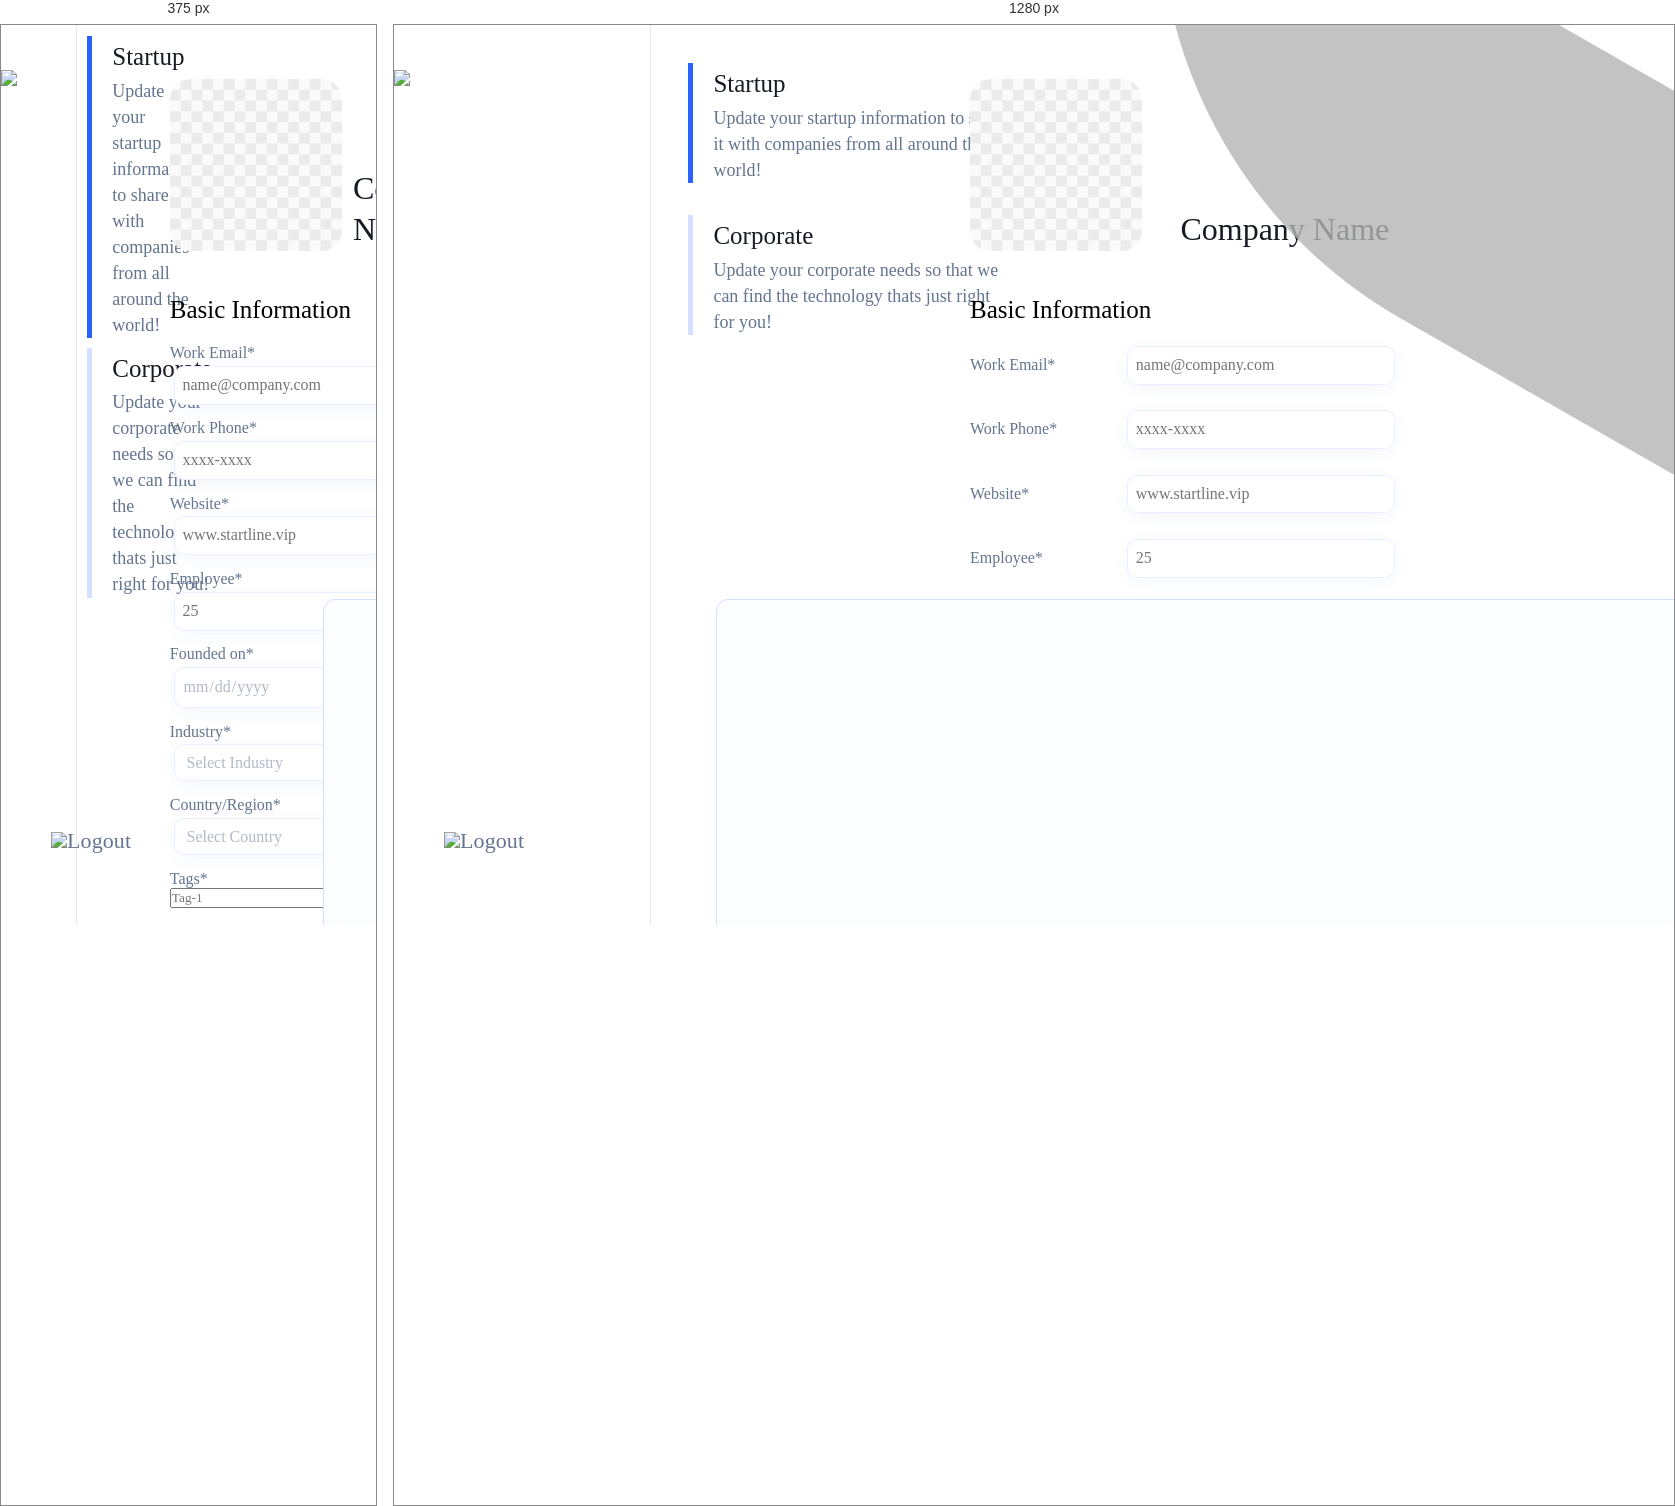
Rendered at 375 px and 1280 px, left to right.

<!-- file: ProfileStartup.html -->
<!DOCTYPE html>
<html lang="en">
  <head>
    <title>Startline</title>
    <meta name="author" content="Jeffrey" />
    <meta name="refresh" content="60" />
    <meta name="viewport" contents="width=device-width, initial-scale=1.0" />
    <link rel="preconnect" href="https://fonts.googleapis.com" />
    <link rel="preconnect" href="https://fonts.gstatic.com" crossorigin />
    <link
      href="https://fonts.googleapis.com/css2?family=Carlito:ital,wght@0,400;0,700;1,400;1,700&family=DM+Sans:ital,opsz,wght@0,9..40,100..1000;1,9..40,100..1000&display=swap"
      rel="stylesheet"
    />
    <meta http-equiv="Content-Type" content="text/html; charset=UTF-8" />
    <link rel="stylesheet" href="styles.css" />
  </head>
  <body>
    <div class="platform">
      <article class="menu">
        <article class="menu_top">
          <a href="../index.html" target="_blank"
            ><img src="Logo/High Resolution Logo Files/Original on Transparent.png" class="logo_menu"
          /></a>
          <br />
          <p class="menu_title_2">
            <a href="GetStarted.html"><img src="./icon/GetStarted.png" class="icon_menu" />Get Started</a>
          </p>
          <p class="menu_title_1">
            <a href="ProfileStartup.html"><img src="./icon/Profile_blue.png" class="icon_menu" />Profile</a>
          </p>
          <p class="menu_title_2">
            <a href="Search.html"><img src="./icon/Search.png" class="icon_menu" />Search</a>
          </p>
        </article>
        <article class="menu_middle">
          <article class="upgradeAds">
            <img src="./icon/Ads.png" class="icon_menu" />
            <p class="Ad_line1">Unlock data customization with our Business Plan!</p>
            <p class="Ad_line2">Get a personalized solution for your business needs.</p>
            <a href="Settings_plan.html"><p class="Ad_button">Upgrade your plan</p></a>
          </article>
        </article>
        <article class="menu_bottom">
          <p class="menu_title_4">User Nameasdfasdfsaasdfasdfasd</p>
          <p class="menu_title_5"><span class="menu_title_5_1">Plan Name</span><span class="menu_title_5_2">1/5 seats</span></p>
          <p class="menu_title_2">
            <a href="../support.html" target="_blank"><img src="./icon/Support.png" class="icon_menu" />Support</a>
          </p>
          <p class="menu_title_2">
            <a href="Settings_account_personal.html"><img src="./icon/Settings.png" class="icon_menu" />Settings</a>
          </p>
          <p class="menu_title_2"><img src="./icon/Logout.png" class="icon_menu" />Logout</p>
        </article>
      </article>
      <article class="CustomerType">
        <a href="ProfileStartup.html">
          <article class="CustomerType1">
            <p class="CustomerType_title">Startup</p>
            <p class="CustomerType_description">Update your startup information to share it with companies from all around the world!</p>
          </article></a
        >
        <a href="ProfileCorporate.html">
          <article class="CustomerType2">
            <p class="CustomerType_title">Corporate</p>
            <p class="CustomerType_description">Update your corporate needs so that we can find the technology thats just right for you!</p>
          </article></a
        >
      </article>
      <article class="profile">
        <br />
        <br />
        <br />
        <article class="flex_left_profile">
          <img src="./icon/blur_rectangle.png" class="logo_startup" />
          <p class="CompanyName">Company Name</p>
          <p class="fas fa-edit" style="color: #5176f6"></p>
        </article>
        <br />
        <br />
        <br />
        <p class="profile_title">Basic Information</p>
        <form>
          <!-- <label for="reason">asdf</label> -->
          <br />
          <label for="email" class="profile_heading">Work Email*</label>
          <input type="text" id="email" name="email" placeholder="[email-redacted]" class="filters2" required />
          <br />
          <label for="phone" class="profile_heading">Work Phone*</label>
          <input type="text" id="phone" name="phone" placeholder="xxxx-xxxx" class="filters2" required />
          <br />
          <label for="website" class="profile_heading">Website*</label>
          <input type="text" id="website" name="website" placeholder="www.startline.vip" class="filters2" required />
          <br />
          <label for="employee" class="profile_heading">Employee*</label>
          <input type="number" id="employee" name="employee" placeholder="25" class="filters2" required />
          <br />
          <label for="foundingyr" class="profile_heading">Founded on*</label>
          <input type="date" id="foundingyr" name="foundingyr" placeholder="2024" class="filters2" required />
          <div>
            <label for="industry" class="profile_heading">Industry*</label>
            <select id="country" name="country" class="filters2" required>
              <option value="selectIndustry">Select Industry</option>
              <option value="canada">Canada</option>
              <option value="usa">USA</option>
            </select>
          </div>
          <div>
            <label for="country" class="profile_heading">Country/Region*</label>
            <select id="country" name="country" class="filters2" required>
              <option value="slectCountry">Select Country</option>
              <option value="Afghanistan">Afghanistan</option>
              <option value="Albania">Albania</option>
              <option value="Algeria">Algeria</option>
              <option value="Andorra">Andorra</option>
              <option value="Angola">Angola</option>
              <option value="Antigua and Barbuda">Antigua and Barbuda</option>
              <option value="Argentina">Argentina</option>
              <option value="Armenia">Armenia</option>
              <option value="Australia">Australia</option>
              <option value="Austria">Austria</option>
              <option value="Azerbaijan">Azerbaijan</option>
              <option value="Bahamas">Bahamas</option>
              <option value="Bahrain">Bahrain</option>
              <option value="Bangladesh">Bangladesh</option>
              <option value="Barbados">Barbados</option>
              <option value="Belarus">Belarus</option>
              <option value="Belgium">Belgium</option>
              <option value="Belize">Belize</option>
              <option value="Benin">Benin</option>
              <option value="Bhutan">Bhutan</option>
              <option value="Bolivia">Bolivia</option>
              <option value="Bosnia and Herzegovina">Bosnia and Herzegovina</option>
              <option value="Botswana">Botswana</option>
              <option value="Brazil">Brazil</option>
              <option value="Brunei">Brunei</option>
              <option value="Bulgaria">Bulgaria</option>
              <option value="Burkina Faso">Burkina Faso</option>
              <option value="Burundi">Burundi</option>
              <option value="Côte d'Ivoire">Côte d'Ivoire</option>
              <option value="Cabo Verde">Cabo Verde</option>
              <option value="Cambodia">Cambodia</option>
              <option value="Cameroon">Cameroon</option>
              <option value="Canada">Canada</option>
              <option value="Central African Republic">Central African Republic</option>
              <option value="Chad">Chad</option>
              <option value="Chile">Chile</option>
              <option value="China">China</option>
              <option value="Colombia">Colombia</option>
              <option value="Comoros">Comoros</option>
              <option value="Congo (Congo-Brazzaville)">Congo (Congo-Brazzaville)</option>
              <option value="Costa Rica">Costa Rica</option>
              <option value="Croatia">Croatia</option>
              <option value="Cuba">Cuba</option>
              <option value="Cyprus">Cyprus</option>
              <option value="Czechia">Czechia</option>
              <option value="Democratic Republic of the Congo">Democratic Republic of the Congo</option>
              <option value="Denmark">Denmark</option>
              <option value="Djibouti">Djibouti</option>
              <option value="Dominica">Dominica</option>
              <option value="Dominican Republic">Dominican Republic</option>
              <option value="Ecuador">Ecuador</option>
              <option value="Egypt">Egypt</option>
              <option value="El Salvador">El Salvador</option>
              <option value="Equatorial Guinea">Equatorial Guinea</option>
              <option value="Eritrea">Eritrea</option>
              <option value="Estonia">Estonia</option>
              <option value="Eswatini">Eswatini</option>
              <option value="Ethiopia">Ethiopia</option>
              <option value="Fiji">Fiji</option>
              <option value="Finland">Finland</option>
              <option value="France">France</option>
              <option value="Gabon">Gabon</option>
              <option value="Gambia">Gambia</option>
              <option value="Georgia">Georgia</option>
              <option value="Germany">Germany</option>
              <option value="Ghana">Ghana</option>
              <option value="Greece">Greece</option>
              <option value="Grenada">Grenada</option>
              <option value="Guatemala">Guatemala</option>
              <option value="Guinea">Guinea</option>
              <option value="Guinea-Bissau">Guinea-Bissau</option>
              <option value="Guyana">Guyana</option>
              <option value="Haiti">Haiti</option>
              <option value="Holy See">Holy See</option>
              <option value="Honduras">Honduras</option>
              <option value="HongKong">Hong Kong</option>
              <option value="Hungary">Hungary</option>
              <option value="Iceland">Iceland</option>
              <option value="India">India</option>
              <option value="Indonesia">Indonesia</option>
              <option value="Iran">Iran</option>
              <option value="Iraq">Iraq</option>
              <option value="Ireland">Ireland</option>
              <option value="Israel">Israel</option>
              <option value="Italy">Italy</option>
              <option value="Jamaica">Jamaica</option>
              <option value="Japan">Japan</option>
              <option value="Jordan">Jordan</option>
              <option value="Kazakhstan">Kazakhstan</option>
              <option value="Kenya">Kenya</option>
              <option value="Kiribati">Kiribati</option>
              <option value="Kuwait">Kuwait</option>
              <option value="Kyrgyzstan">Kyrgyzstan</option>
              <option value="Laos">Laos</option>
              <option value="Latvia">Latvia</option>
              <option value="Lebanon">Lebanon</option>
              <option value="Lesotho">Lesotho</option>
              <option value="Liberia">Liberia</option>
              <option value="Libya">Libya</option>
              <option value="Liechtenstein">Liechtenstein</option>
              <option value="Lithuania">Lithuania</option>
              <option value="Luxembourg">Luxembourg</option>
              <option value="Madagascar">Madagascar</option>
              <option value="Malawi">Malawi</option>
              <option value="Malaysia">Malaysia</option>
              <option value="Maldives">Maldives</option>
              <option value="Mali">Mali</option>
              <option value="Malta">Malta</option>
              <option value="Marshall Islands">Marshall Islands</option>
              <option value="Mauritania">Mauritania</option>
              <option value="Mauritius">Mauritius</option>
              <option value="Mexico">Mexico</option>
              <option value="Micronesia">Micronesia</option>
              <option value="Moldova">Moldova</option>
              <option value="Monaco">Monaco</option>
              <option value="Mongolia">Mongolia</option>
              <option value="Montenegro">Montenegro</option>
              <option value="Morocco">Morocco</option>
              <option value="Mozambique">Mozambique</option>
              <option value="Myanmar">Myanmar</option>
              <option value="Namibia">Namibia</option>
              <option value="Nauru">Nauru</option>
              <option value="Nepal">Nepal</option>
              <option value="Netherlands">Netherlands</option>
              <option value="New Zealand">New Zealand</option>
              <option value="Nicaragua">Nicaragua</option>
              <option value="Niger">Niger</option>
              <option value="Nigeria">Nigeria</option>
              <option value="North Korea">North Korea</option>
              <option value="North Macedonia">North Macedonia</option>
              <option value="Norway">Norway</option>
              <option value="Oman">Oman</option>
              <option value="Pakistan">Pakistan</option>
              <option value="Palau">Palau</option>
              <option value="Palestine State">Palestine State</option>
              <option value="Panama">Panama</option>
              <option value="Papua New Guinea">Papua New Guinea</option>
              <option value="Paraguay">Paraguay</option>
              <option value="Peru">Peru</option>
              <option value="Philippines">Philippines</option>
              <option value="Poland">Poland</option>
              <option value="Portugal">Portugal</option>
              <option value="Qatar">Qatar</option>
              <option value="Romania">Romania</option>
              <option value="Russia">Russia</option>
              <option value="Rwanda">Rwanda</option>
              <option value="Saint Kitts and Nevis">Saint Kitts and Nevis</option>
              <option value="Saint Lucia">Saint Lucia</option>
              <option value="Saint Vincent and the Grenadines">Saint Vincent and the Grenadines</option>
              <option value="Samoa">Samoa</option>
              <option value="San Marino">San Marino</option>
              <option value="Sao Tome and Principe">Sao Tome and Principe</option>
              <option value="Saudi Arabia">Saudi Arabia</option>
              <option value="Senegal">Senegal</option>
              <option value="Serbia">Serbia</option>
              <option value="Seychelles">Seychelles</option>
              <option value="Sierra Leone">Sierra Leone</option>
              <option value="Singapore">Singapore</option>
              <option value="Slovakia">Slovakia</option>
              <option value="Slovenia">Slovenia</option>
              <option value="Solomon Islands">Solomon Islands</option>
              <option value="Somalia">Somalia</option>
              <option value="South Africa">South Africa</option>
              <option value="South Korea">South Korea</option>
              <option value="South Sudan">South Sudan</option>
              <option value="Spain">Spain</option>
              <option value="Sri Lanka">Sri Lanka</option>
              <option value="Sudan">Sudan</option>
              <option value="Suriname">Suriname</option>
              <option value="Sweden">Sweden</option>
              <option value="Switzerland">Switzerland</option>
              <option value="Syria">Syria</option>
              <option value="Taiwan">Taiwan</option>
              <option value="Tajikistan">Tajikistan</option>
              <option value="Tanzania">Tanzania</option>
              <option value="Thailand">Thailand</option>
              <option value="Timor-Leste">Timor-Leste</option>
              <option value="Togo">Togo</option>
              <option value="Tonga">Tonga</option>
              <option value="Trinidad and Tobago">Trinidad and Tobago</option>
              <option value="Tunisia">Tunisia</option>
              <option value="Turkey">Turkey</option>
              <option value="Turkmenistan">Turkmenistan</option>
              <option value="Tuvalu">Tuvalu</option>
              <option value="Uganda">Uganda</option>
              <option value="Ukraine">Ukraine</option>
              <option value="United Arab Emirates">United Arab Emirates</option>
              <option value="United Kingdom">United Kingdom</option>
              <option value="United States of America">United States of America</option>
              <option value="Uruguay">Uruguay</option>
              <option value="Uzbekistan">Uzbekistan</option>
              <option value="Vanuatu">Vanuatu</option>
              <option value="Venezuela">Venezuela</option>
              <option value="Vietnam">Vietnam</option>
              <option value="Yemen">Yemen</option>
              <option value="Zambia">Zambia</option>
              <option value="Zimbabwe">Zimbabwe</option>
            </select>
          </div>
          <label for="tag" class="profile_heading">Tags*</label>
          <div class="tags-input">
            <ul id="tags"></ul>
            <input type="text" id="input-tag" placeholder="Tag-1" required />
          </div>
        </form>
        <br />
        <br />
        <p class="profile_title">Team Information</p>
        <div id="TeamContainer">
          <div class="TeamInfo">
            <br />
            <p class="Member_title">Member 1</p>
            <form>
              <label for="name" class="profile_heading">Name*</label>
              <input type="text" id="name" name="name" placeholder="Bob Wang" class="filters2" required />
              <br />
              <label for="department" class="profile_heading">Department*</label>
              <input type="text" id="department" name="department" placeholder="Business Development" class="filters2" required />
              <br />
              <label for="employee" class="profile_heading">Role*</label>
              <input type="text" id="employee" name="employee" placeholder="Manger" class="filters2" required />
              <br />
              <label for="website" class="profile_heading">Work Email* </label>
              <input type="url" id="website" name="website" placeholder="[email-redacted]" class="filters2" required />
              <br />
              <label for="phone" class="profile_heading">Work Phone*</label>
              <input type="text" id="phone" name="phone" placeholder="xxxx-xxxx" class="filters2" required />
              <br />
              <label for="Linkedin" class="profile_heading">Linkedin URL</label>
              <input
                type="url"
                id="Linkedin"
                name="Linkedin"
                placeholder="https://linkedin.com/company/acel-lab-limited"
                class="filters2"
              />
              <br />
            </form>
          </div>
        </div>
        <p id="addTeamBtn" class="AddRow">+ Add Member</p>

        <br />
        <p class="profile_title">Product List</p>
        <br />
        <div id="productsContainer">
          <div class="product">
            <p class="Products_title">Product 1</p>
            <form>
              <input type="file" id="fileInput1" name="filename1" /> <input type="file" id="fileInput2" name="filename2" />
              <br />
              <label for="product" class="profile_heading">Product</label>
              <input type="text" id="tag" name="tag" placeholder="Product Name" class="filters2" /><br />
              <label for="product" class="profile_heading">Description</label>
              <input type="text" id="tag" name="tag" placeholder="Describe the product" class="filters2" /><br />
            </form>
          </div>
        </div>
        <p id="AddProductBtn" class="AddRow">+ Add more products</p>

        <br />
        <br />
        <p class="profile_title">Financials</p>
        <br />
        <div id="sectionsContainer">
          <div class="section">
            <p class="Financials_title">Round 1</p>
            <form>
              <label for="announcedDate" class="profile_heading">Announced Date</label>
              <input type="date" id="announcedDate" name="announcedDate" placeholder="YYYY-MM-DD" class="filters2" />
              <br />
              <label for="roundInfo" class="profile_heading">Round Info</label>
              <input type="text" id="roundInfo" name="roundInfo" placeholder="Seed Round, Series A, etc." class="filters2" />
              <br />
              <label for="amountRaised" class="profile_heading">Amount Raised</label>
              <input type="number" id="amountRaised" name="amountRaised" placeholder="Amount raised in USD" class="filters2" />
              <br />
              <label for="leadInvestors" class="profile_heading">Lead Investors</label>
              <input type="text" id="leadInvestors" name="leadInvestors" placeholder="Lead investors' names" class="filters2" />
              <br />
            </form>
          </div>
        </div>
        <p id="addSectionBtn" class="AddRow">+ Add another round</p>
        <br />
        <p class="button">Activate</p>
        <br />
        <br />
        <br />
      </article>
    </div>
    <br />
    <br />
    <br />
  </body>
  <script async src="https://cpwebassets.codepen.io/assets/embed/ei.js"></script>
  <script src="smoothScroll.js"></script>
  <script src="lightbox-plus-jquery.js"></script>
  <script src="features1.js"></script>
</html>


/* @media block from styles.css */
@media screen and (max-width: 300px) {
  span.psw {
    display: block;
    float: none;
  }
  .cancelbtn {
    width: 100%;
  }
}

/* @media block from styles.css */
@media (max-width: 768px) {
  .card_similarcompanies {
    width: calc(48% - 20px); /* Adjust for smaller screen sizes */
  }
}